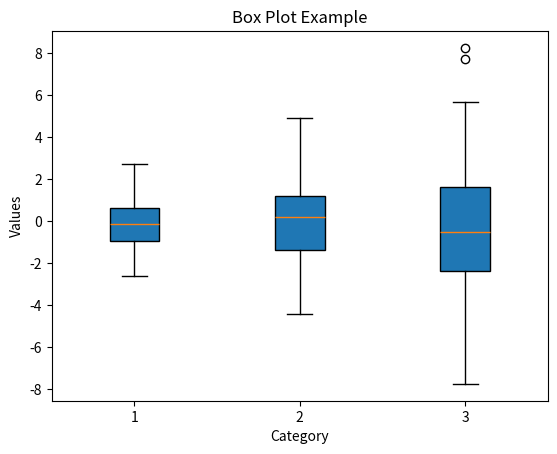

This chart was generated by the following Python code:
# BoxPlot.py
import matplotlib.pyplot as plt
import numpy as np

data = [np.random.normal(0, std, 100) for std in range(1, 4)]

plt.boxplot(data, patch_artist=True)
plt.title('Box Plot Example')
plt.xlabel('Category')
plt.ylabel('Values')
plt.show()